The GitHub repository ShyEagle21/Practice contains a labelled image folder "chess_dataset" with 2 categories: insufficient material, sufficient material. Examples follow, each with its label.

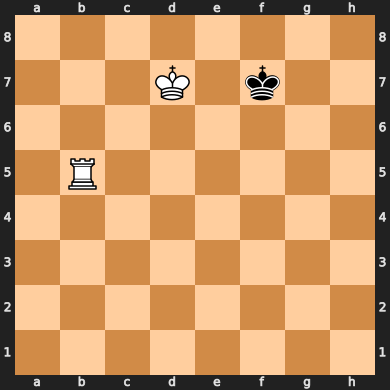
Label: sufficient material

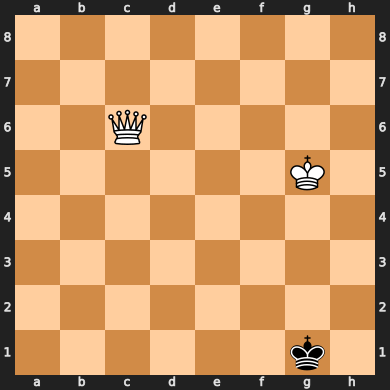
Label: sufficient material

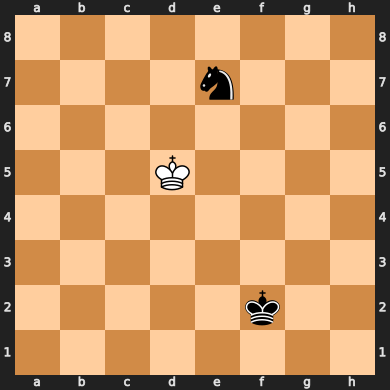
Label: insufficient material

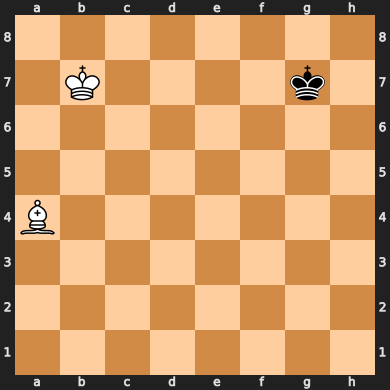
Label: insufficient material

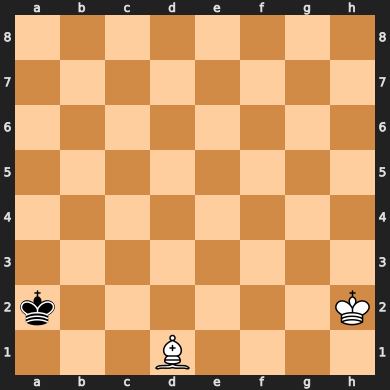
Label: insufficient material

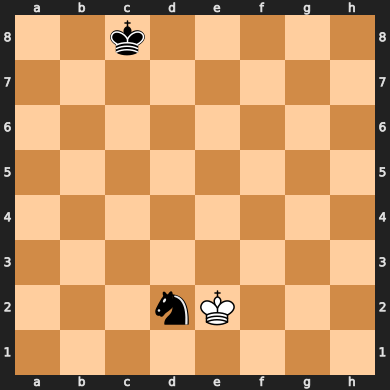
Label: insufficient material
